The GitHub repository 2026-1-NCC5/Projeto10 contains a labelled image folder "images" with 6 categories: acucar, arroz, cafe, feijao, macarrao, outros. Examples follow, each with its label.

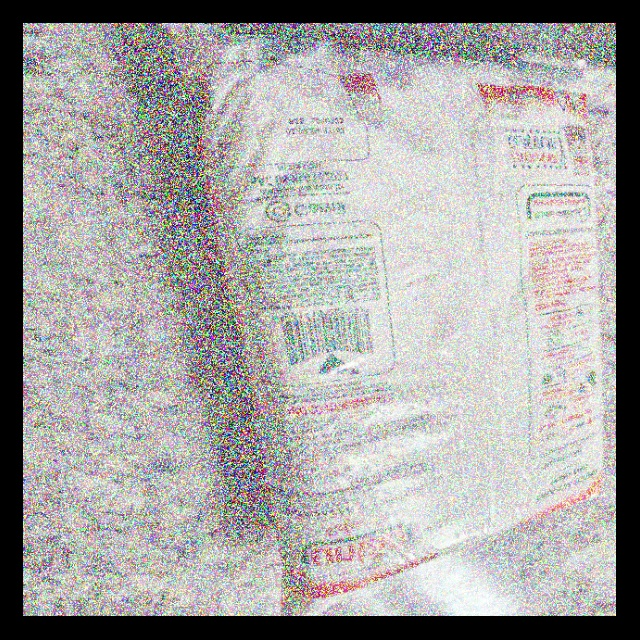
Label: outros

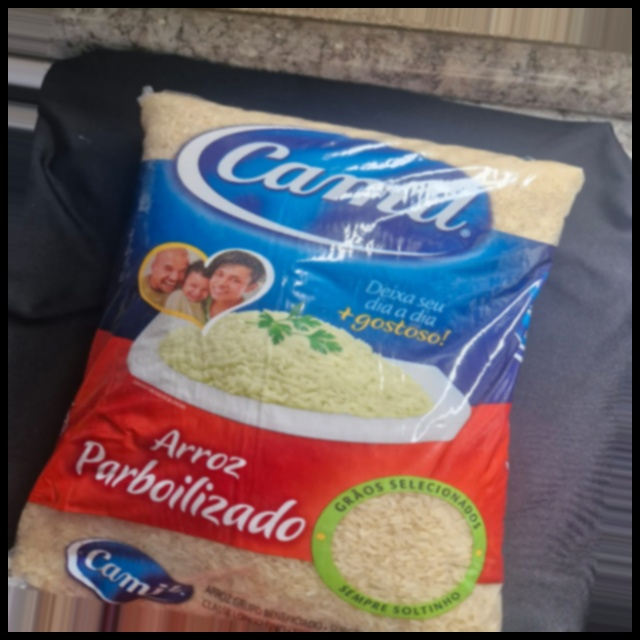
Label: arroz

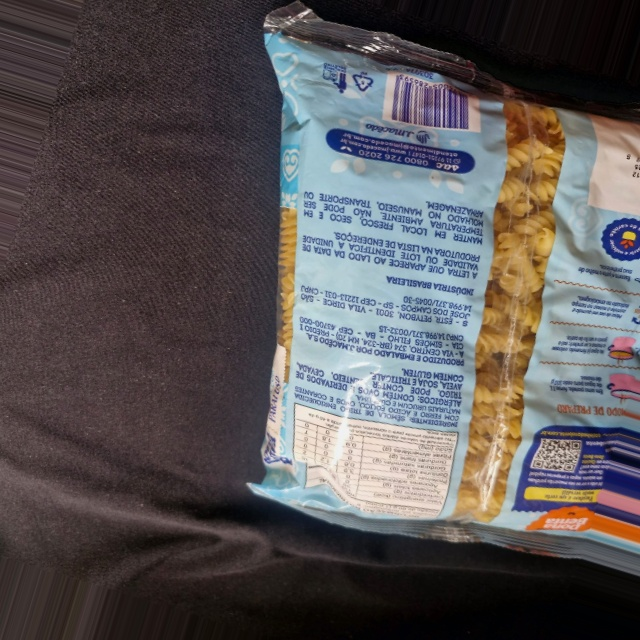
Label: outros

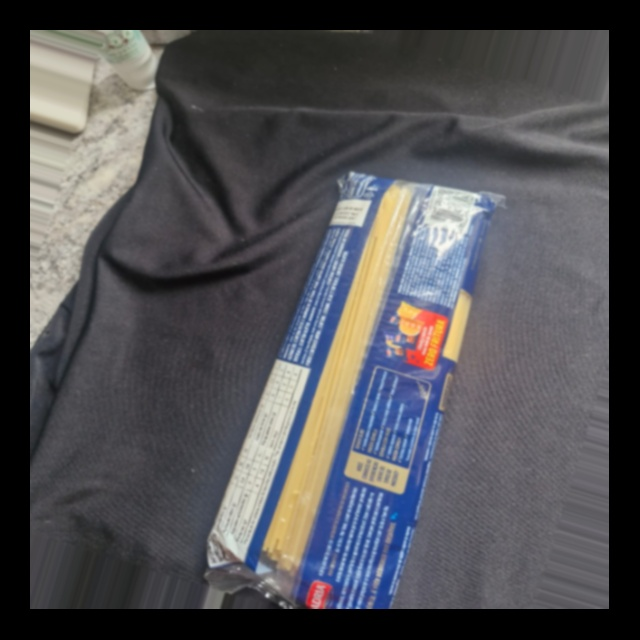
Label: outros

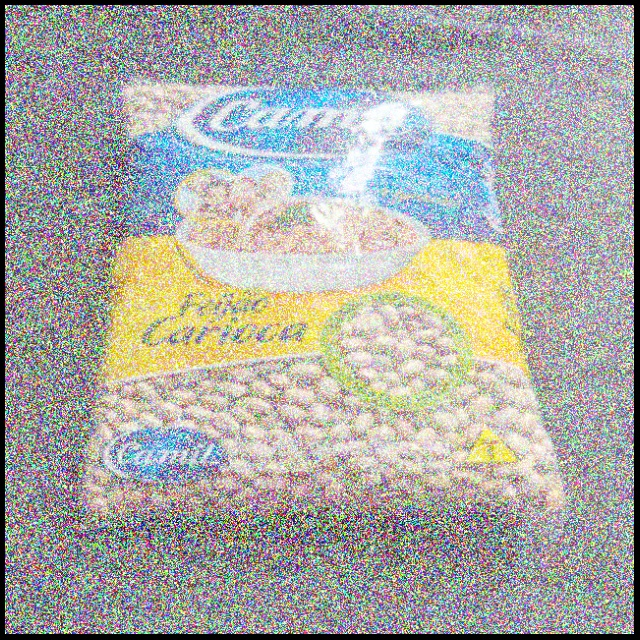
Label: feijao

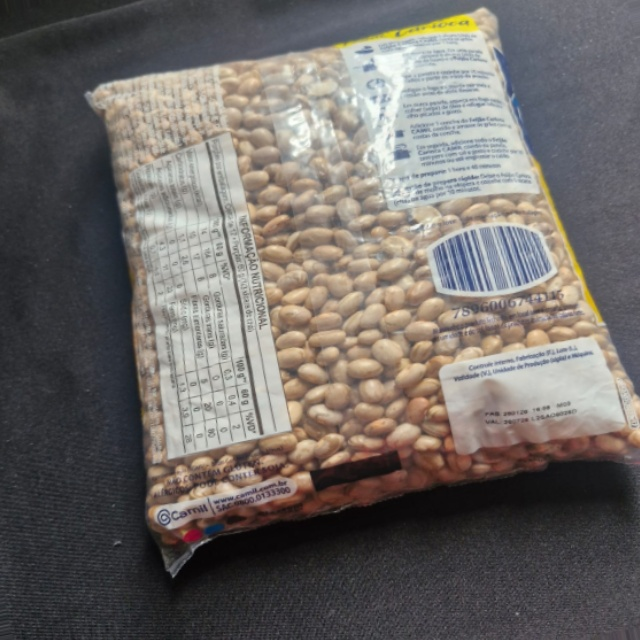
Label: feijao
